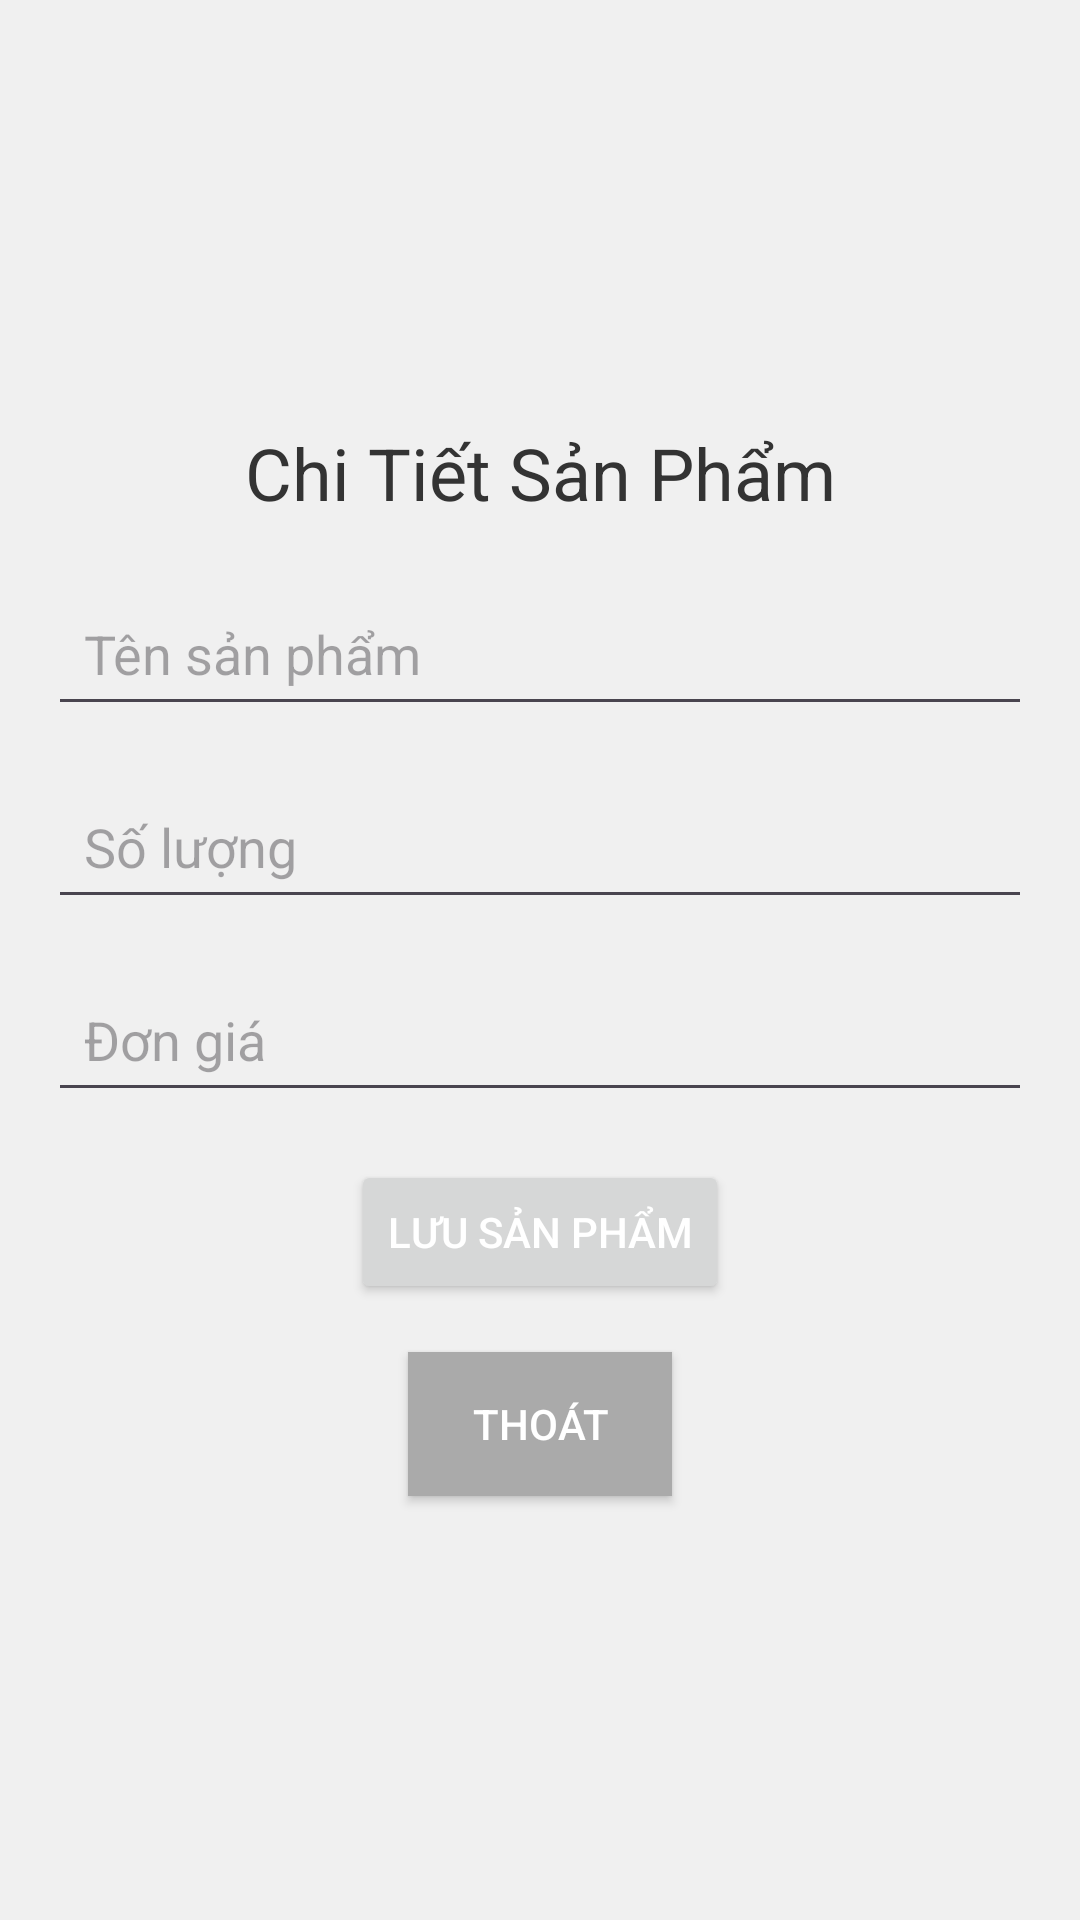

The Android layout XML behind this screen, and the referenced resources:
<!-- AndroidManifest.xml: application theme Theme._2210900039_manhn -->
<!-- res/layout/activity_chi_tiet.xml -->
<?xml version="1.0" encoding="utf-8"?>
<LinearLayout xmlns:android="http://schemas.android.com/apk/res/android"
    android:layout_width="match_parent"
    android:layout_height="match_parent"
    android:orientation="vertical"
    android:padding="16dp"
    android:gravity="center"
    android:background="#f0f0f0">

    
    <TextView
        android:id="@+id/tvTitle"
        android:layout_width="match_parent"
        android:layout_height="wrap_content"
        android:text="Chi Tiết Sản Phẩm"
        android:textSize="24sp"
        android:textColor="#333"
        android:gravity="center"
        android:layout_marginBottom="20dp"/>

    
    <EditText
        android:id="@+id/edtTenSanPham"
        android:layout_width="match_parent"
        android:layout_height="wrap_content"
        android:hint="Tên sản phẩm"

        android:padding="12dp"
        android:layout_marginBottom="16dp"/>

    
    <EditText
        android:id="@+id/edtSoLuong"
        android:layout_width="match_parent"
        android:layout_height="wrap_content"
        android:hint="Số lượng"

        android:padding="12dp"
        android:layout_marginBottom="16dp"/>

    
    <EditText
        android:id="@+id/edtDonGia"
        android:layout_width="match_parent"
        android:layout_height="wrap_content"
        android:hint="Đơn giá"

        android:padding="12dp"
        android:layout_marginBottom="16dp"/>

    
    <Button
        android:id="@+id/btnLuuSanPham"
        android:layout_width="wrap_content"
        android:layout_height="wrap_content"
        android:text="Lưu sản phẩm"
        android:textColor="#fff"

        android:padding="12dp"
        android:layout_marginBottom="16dp"
        android:layout_gravity="center"/>

    
    <Button
        android:id="@+id/btnThoat"
        android:layout_width="wrap_content"
        android:layout_height="wrap_content"
        android:text="Thoát"
        android:textColor="#fff"
        android:background="@android:color/darker_gray"
        android:padding="12dp"
        android:layout_gravity="center"/>

</LinearLayout>
<!-- resources referenced by this layout -->
<resources>
  <style name="Theme._2210900039_manhn" parent="Base.Theme._2210900039_manhn" />
  <style name="Base.Theme._2210900039_manhn" parent="Theme.Material3.DayNight.NoActionBar">
          
          
      </style>
</resources>
